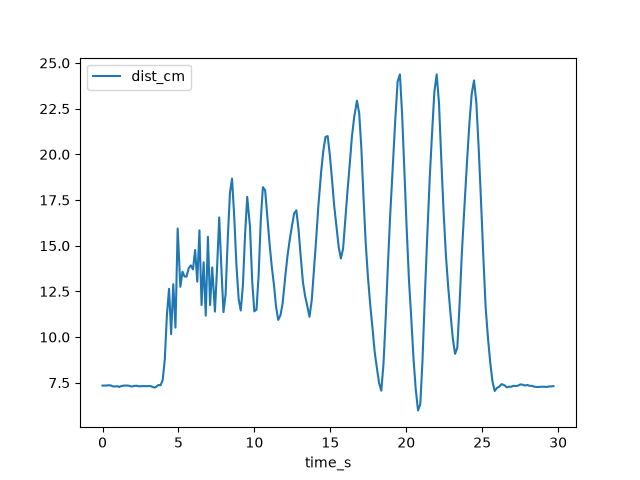

The data file committed next to this chart (first rows):
time_s, dist_cm
0.001, 7.344
0.146, 7.344
0.251, 7.344
0.356, 7.359
0.463, 7.359
0.568, 7.344
0.674, 7.297
0.78, 7.297
0.887, 7.297
0.992, 7.312
1.098, 7.266
1.204, 7.312
1.31, 7.328
1.415, 7.344
1.521, 7.344
1.663, 7.344
1.768, 7.328
1.874, 7.297
1.981, 7.297
2.089, 7.328
2.196, 7.328
2.303, 7.328
2.41, 7.297
2.552, 7.312
2.658, 7.312
2.764, 7.312
2.87, 7.312
2.976, 7.312
3.081, 7.312
3.186, 7.312
3.292, 7.266
3.435, 7.234
3.543, 7.281
3.681, 7.375
3.82, 7.359
3.96, 7.641
4.1, 8.781
4.237, 11.17
4.38, 12.64
4.518, 10.16
4.658, 12.89
4.803, 10.52
4.947, 15.94
5.124, 12.75
5.263, 13.58
5.4, 13.31
5.536, 13.31
5.673, 13.77
5.812, 13.92
5.957, 13.7
6.097, 14.77
6.239, 13.03
6.38, 15.84
6.52, 11.75
6.657, 14.09
6.797, 11.17
6.94, 15.48
7.082, 11.75
7.222, 13.81
7.4, 11.39
... 149 more rows
